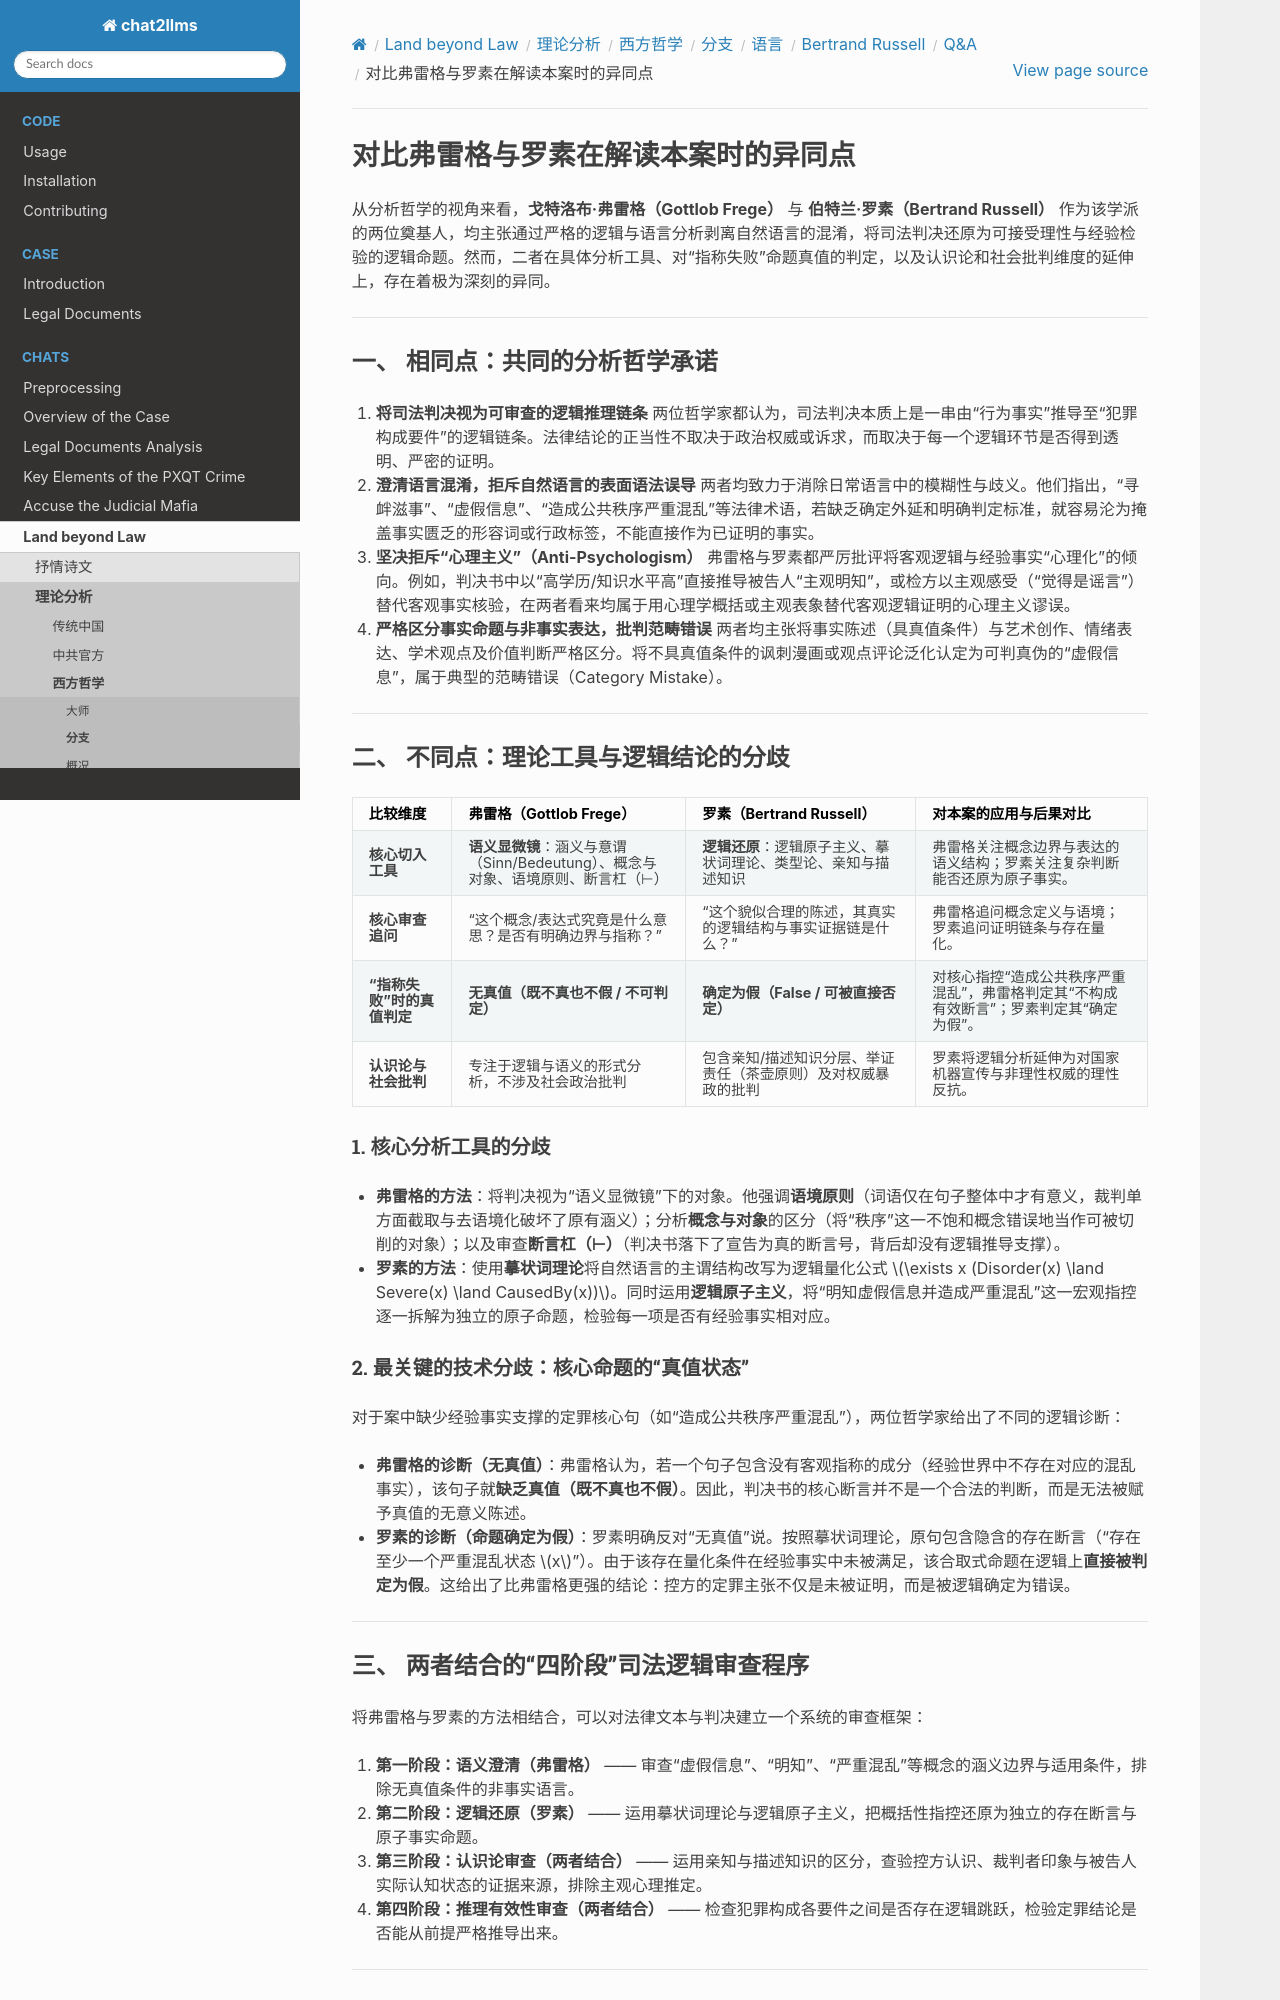

repository: goldollarch/chat2llms · page: chats/outlaw/analyse/foreign/branch/langu/russell/QA/note05.html · generator: sphinx

# 对比弗雷格与罗素在解读本案时的异同点

从分析哲学的视角来看，**戈特洛布·弗雷格（Gottlob Frege）** 与 **伯特兰·罗素（Bertrand Russell）** 作为该学派的两位奠基人，均主张通过严格的逻辑与语言分析剥离自然语言的混淆，将司法判决还原为可接受理性与经验检验的逻辑命题。然而，二者在具体分析工具、对“指称失败”命题真值的判定，以及认识论和社会批判维度的延伸上，存在着极为深刻的异同。

---

### 一、 相同点：共同的分析哲学承诺

1. **将司法判决视为可审查的逻辑推理链条**
   两位哲学家都认为，司法判决本质上是一串由“行为事实”推导至“犯罪构成要件”的逻辑链条。法律结论的正当性不取决于政治权威或诉求，而取决于每一个逻辑环节是否得到透明、严密的证明。
2. **澄清语言混淆，拒斥自然语言的表面语法误导**
   两者均致力于消除日常语言中的模糊性与歧义。他们指出，“寻衅滋事”、“虚假信息”、“造成公共秩序严重混乱”等法律术语，若缺乏确定外延和明确判定标准，就容易沦为掩盖事实匮乏的形容词或行政标签，不能直接作为已证明的事实。
3. **坚决拒斥“心理主义”（Anti-Psychologism）**
   弗雷格与罗素都严厉批评将客观逻辑与经验事实“心理化”的倾向。例如，判决书中以“高学历/知识水平高”直接推导被告人“主观明知”，或检方以主观感受（“觉得是谣言”）替代客观事实核验，在两者看来均属于用心理学概括或主观表象替代客观逻辑证明的心理主义谬误。
4. **严格区分事实命题与非事实表达，批判范畴错误**
   两者均主张将事实陈述（具真值条件）与艺术创作、情绪表达、学术观点及价值判断严格区分。将不具真值条件的讽刺漫画或观点评论泛化认定为可判真伪的“虚假信息”，属于典型的范畴错误（Category Mistake）。

---

### 二、 不同点：理论工具与逻辑结论的分歧

| 比较维度 | 弗雷格（Gottlob Frege） | 罗素（Bertrand Russell） | 对本案的应用与后果对比 |
| :--- | :--- | :--- | :--- |
| **核心切入工具** | **语义显微镜**：涵义与意谓（Sinn/Bedeutung）、概念与对象、语境原则、断言杠（⊢） | **逻辑还原**：逻辑原子主义、摹状词理论、类型论、亲知与描述知识 | 弗雷格关注概念边界与表达的语义结构；罗素关注复杂判断能否还原为原子事实。 |
| **核心审查追问** | “这个概念/表达式究竟是什么意思？是否有明确边界与指称？” | “这个貌似合理的陈述，其真实的逻辑结构与事实证据链是什么？” | 弗雷格追问概念定义与语境；罗素追问证明链条与存在量化。 |
| **“指称失败”时的真值判定** | **无真值（既不真也不假 / 不可判定）** | **确定为假（False / 可被直接否定）** | 对核心指控“造成公共秩序严重混乱”，弗雷格判定其“不构成有效断言”；罗素判定其“确定为假”。 |
| **认识论与社会批判** | 专注于逻辑与语义的形式分析，不涉及社会政治批判 | 包含亲知/描述知识分层、举证责任（茶壶原则）及对权威暴政的批判 | 罗素将逻辑分析延伸为对国家机器宣传与非理性权威的理性反抗。 |

#### 1. 核心分析工具的分歧
* **弗雷格的方法**：将判决视为“语义显微镜”下的对象。他强调**语境原则**（词语仅在句子整体中才有意义，裁判单方面截取与去语境化破坏了原有涵义）；分析**概念与对象**的区分（将“秩序”这一不饱和概念错误地当作可被切削的对象）；以及审查**断言杠（⊢）**（判决书落下了宣告为真的断言号，背后却没有逻辑推导支撑）。
* **罗素的方法**：使用**摹状词理论**将自然语言的主谓结构改写为逻辑量化公式 \\(\exists x (Disorder(x) \land Severe(x) \land CausedBy(x))\\)。同时运用**逻辑原子主义**，将“明知虚假信息并造成严重混乱”这一宏观指控逐一拆解为独立的原子命题，检验每一项是否有经验事实相对应。

#### 2. 最关键的技术分歧：核心命题的“真值状态”
对于案中缺少经验事实支撑的定罪核心句（如“造成公共秩序严重混乱”），两位哲学家给出了不同的逻辑诊断：
* **弗雷格的诊断（无真值）**：弗雷格认为，若一个句子包含没有客观指称的成分（经验世界中不存在对应的混乱事实），该句子就**缺乏真值（既不真也不假）**。因此，判决书的核心断言并不是一个合法的判断，而是无法被赋予真值的无意义陈述。
* **罗素的诊断（命题确定为假）**：罗素明确反对“无真值”说。按照摹状词理论，原句包含隐含的存在断言（“存在至少一个严重混乱状态 \\(x\\)”）。由于该存在量化条件在经验事实中未被满足，该合取式命题在逻辑上**直接被判定为假**。这给出了比弗雷格更强的结论：控方的定罪主张不仅是未被证明，而是被逻辑确定为错误。

---
